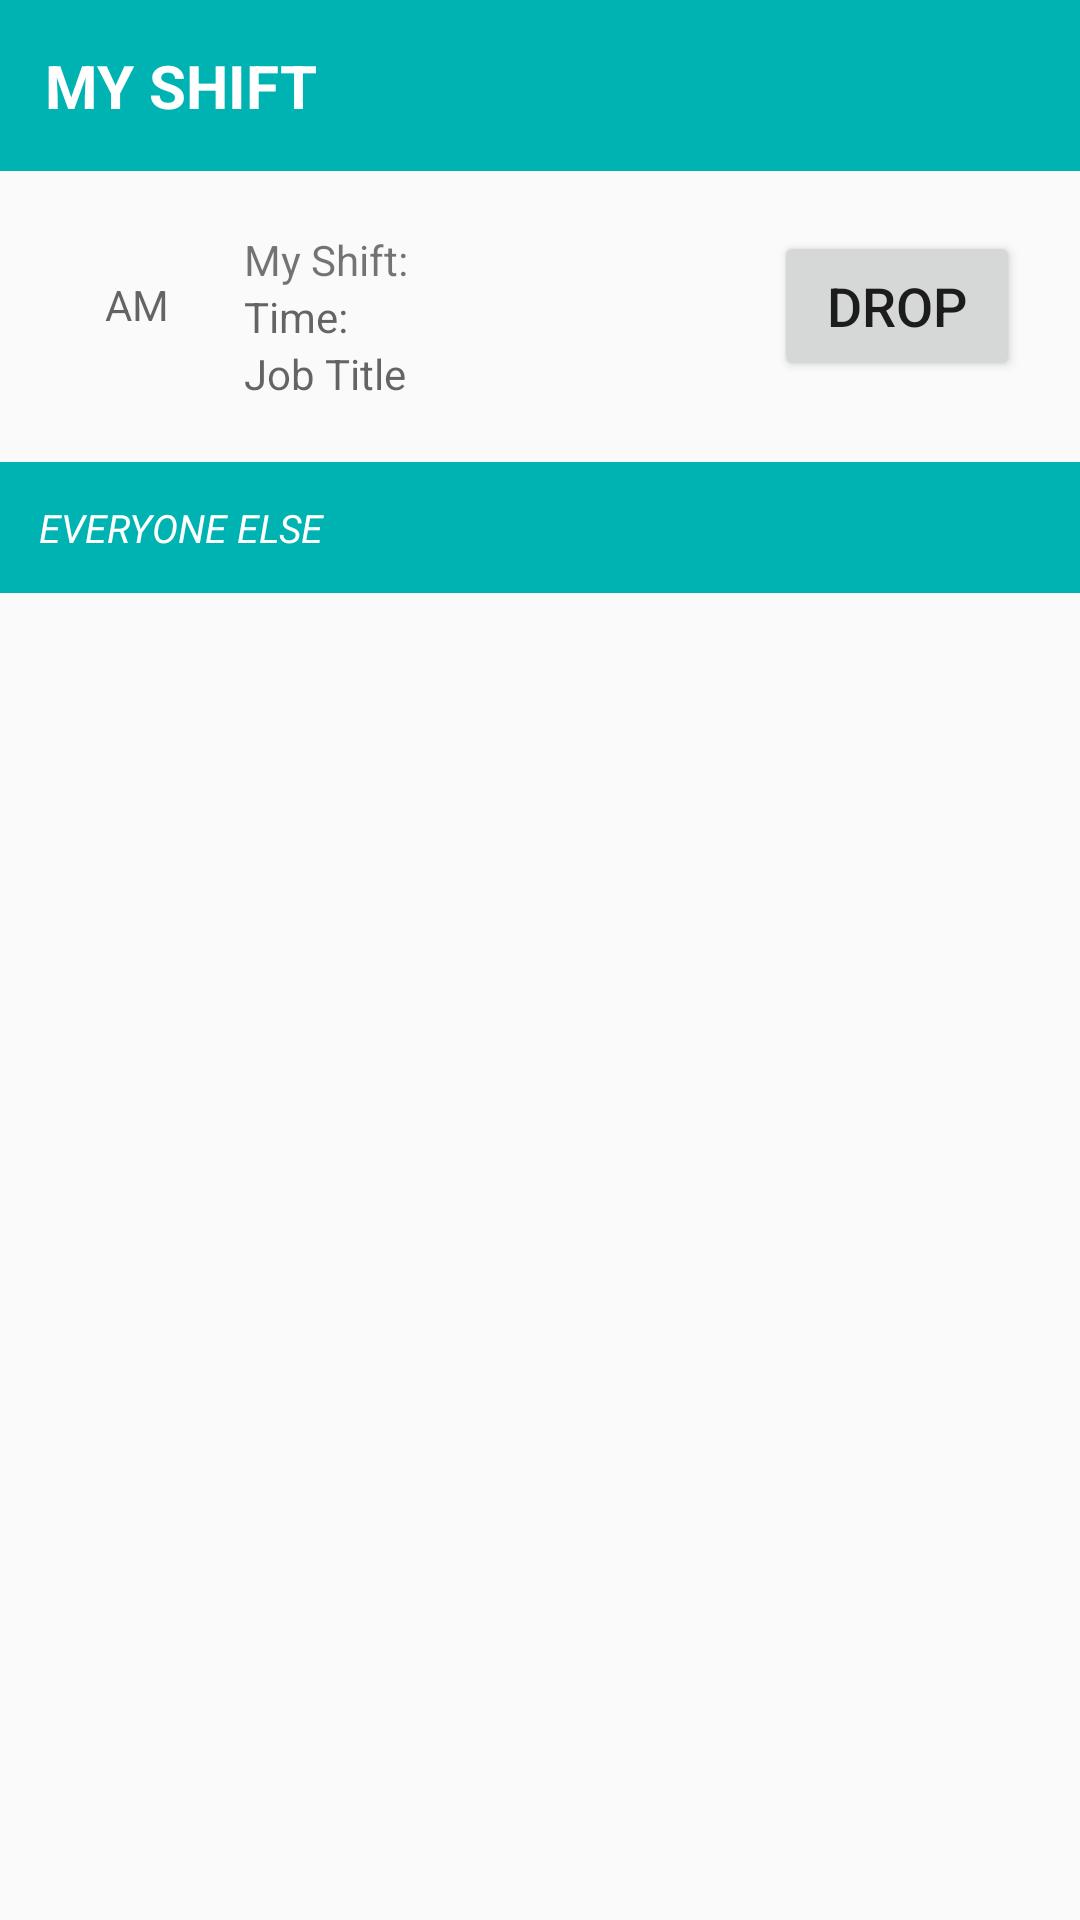

The Android layout XML behind this screen, and the referenced resources:
<!-- AndroidManifest.xml: application theme Theme.AppCompat.Light.NoActionBar -->
<!-- res/layout/shift_view.xml -->
<?xml version="1.0" encoding="utf-8"?>
<LinearLayout xmlns:android="http://schemas.android.com/apk/res/android"
    xmlns:app="http://schemas.android.com/apk/res-auto"
    xmlns:tools="http://schemas.android.com/tools"
    android:layout_width="match_parent"
    android:layout_height="match_parent"
    android:orientation="vertical"
    tools:context=".ShiftView">

    <android.support.constraint.ConstraintLayout
        android:layout_width="match_parent"
        android:layout_height="wrap_content"
        android:background="#00B3B3">

        <TextView
            android:id="@+id/ShiftTitle"
            android:layout_width="match_parent"
            android:layout_height="match_parent"
            android:padding="15dp"
            android:text="MY SHIFT"
            android:textSize="20dp"
            android:textStyle="bold"
            android:textColor="#FFFFFF"/>
    </android.support.constraint.ConstraintLayout>

    <android.support.constraint.ConstraintLayout
        android:layout_width="match_parent"
        android:layout_height="wrap_content"
        android:padding="20dp">


        <TextView
            android:id="@+id/State"
            android:layout_width="wrap_content"
            android:layout_height="wrap_content"
            android:padding="15dp"
            android:hint="AM" />

        <TextView
            android:id="@+id/MyShift"
            android:layout_width="wrap_content"
            android:layout_height="wrap_content"
            android:layout_marginLeft="10dp"
            android:text="My Shift:"
            app:layout_constraintLeft_toRightOf="@id/State" />

        <TextView
            android:id="@+id/Time"
            android:layout_width="wrap_content"
            android:layout_height="wrap_content"
            android:layout_marginLeft="10dp"
            android:hint="Time:"
            app:layout_constraintLeft_toRightOf="@id/State"
            app:layout_constraintTop_toBottomOf="@id/MyShift" />

        <TextView
            android:id="@+id/Title"
            android:layout_width="wrap_content"
            android:layout_height="wrap_content"
            android:layout_marginLeft="10dp"
            android:hint="Job Title"
            app:layout_constraintLeft_toRightOf="@id/State"
            app:layout_constraintTop_toBottomOf="@id/Time" />

        <Button
            android:id="@+id/Drop"
            android:layout_width="82dp"
            android:layout_height="50dp"
            android:layout_marginTop="4dp"
            android:textSize="18dp"
            android:text="Drop"
            app:layout_constraintRight_toRightOf="parent"/>

    </android.support.constraint.ConstraintLayout>
    <android.support.constraint.ConstraintLayout
        android:layout_width="match_parent"
        android:layout_height="wrap_content"
        android:background="#00B3B3">

        <TextView
            android:id="@+id/EveryoneElse"
            android:layout_width="match_parent"
            android:layout_height="wrap_content"
            android:text="EVERYONE ELSE"
            android:textSize="13dp"
            android:padding="13dp"
            android:textColor="#FFFFFF"
            android:textStyle="italic"/>
    </android.support.constraint.ConstraintLayout>
    <android.support.constraint.ConstraintLayout
        android:layout_width="match_parent"
        android:layout_height="match_parent">

        <android.support.v7.widget.RecyclerView
            android:id="@+id/recyclerview3"
            android:layout_width="match_parent"
            android:layout_height="match_parent">

        </android.support.v7.widget.RecyclerView>

    </android.support.constraint.ConstraintLayout>

</LinearLayout>
<!-- resources referenced by this layout -->
<resources>

</resources>
